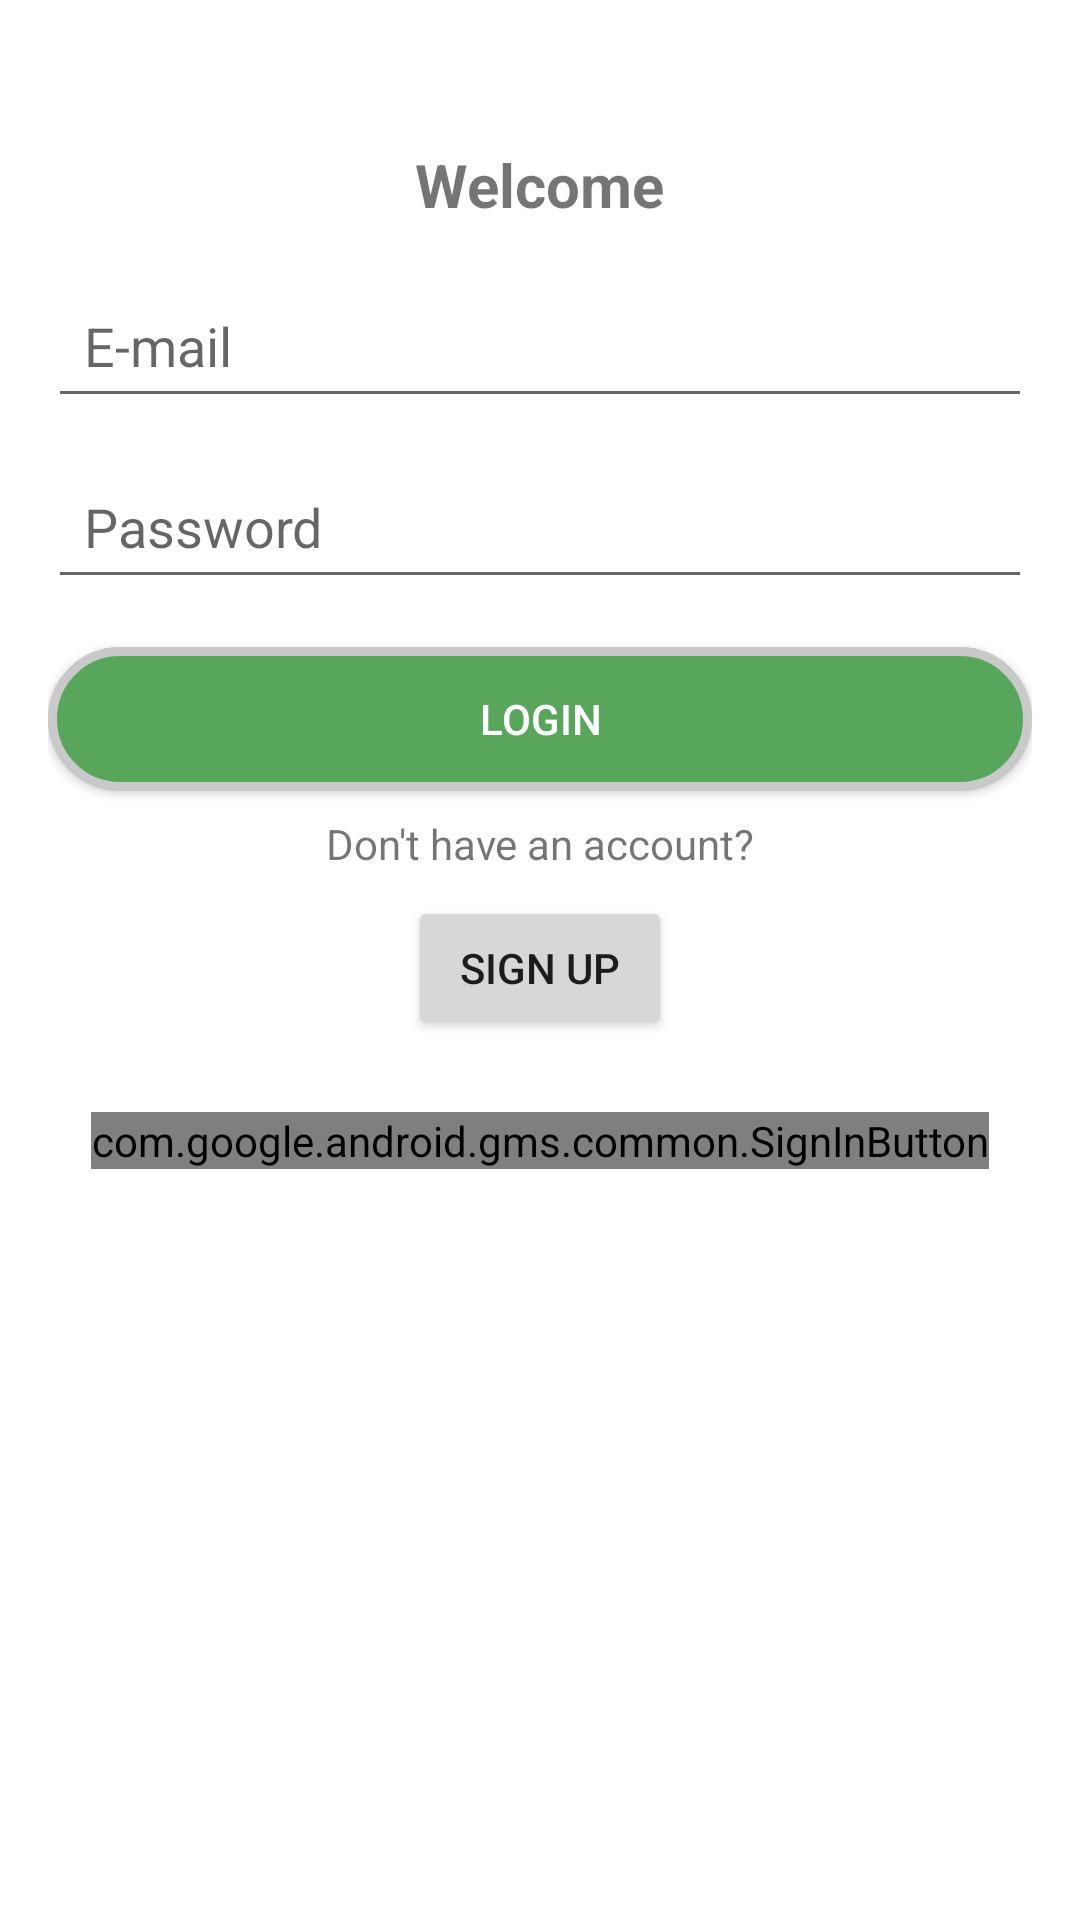

Write the Android layout XML for this screen, with the resource values it uses.
<!-- AndroidManifest.xml: application theme Theme.PlantIdentificationApp -->
<!-- res/layout/login_screen_a.xml -->
<?xml version="1.0" encoding="utf-8"?>
<androidx.constraintlayout.widget.ConstraintLayout xmlns:android="http://schemas.android.com/apk/res/android"
    xmlns:app="http://schemas.android.com/apk/res-auto"
    android:layout_width="match_parent"
    android:layout_height="match_parent"
    android:padding="16dp">

    
    <TextView
        android:id="@+id/text_title"
        android:layout_width="wrap_content"
        android:layout_height="wrap_content"
        android:text="Welcome"
        android:textStyle="bold"
        android:textSize="20sp"
        app:layout_constraintStart_toStartOf="parent"
        app:layout_constraintEnd_toEndOf="parent"
        app:layout_constraintTop_toTopOf="parent"
        android:layout_marginTop="32dp"/>

    
    <EditText
        android:id="@+id/login_edit_email"
        android:hint="E-mail"
        android:layout_width="0dp"
        android:layout_height="wrap_content"
        android:inputType="textEmailAddress"
        android:padding="12dp"
        app:layout_constraintTop_toBottomOf="@id/text_title"
        app:layout_constraintStart_toStartOf="parent"
        app:layout_constraintEnd_toEndOf="parent"
        android:layout_marginTop="16dp"/>

    
    <EditText
        android:id="@+id/login_edit_password"
        android:hint="Password"
        android:inputType="textPassword"
        android:layout_width="0dp"
        android:layout_height="wrap_content"
        android:padding="12dp"
        app:layout_constraintTop_toBottomOf="@id/login_edit_email"
        app:layout_constraintStart_toStartOf="parent"
        app:layout_constraintEnd_toEndOf="parent"
        android:layout_marginTop="12dp"/>

    
    <EditText
        android:id="@+id/login_edit_repeat_password"
        android:hint="Repeat Password"
        android:inputType="textPassword"
        android:layout_width="0dp"
        android:layout_height="wrap_content"
        android:padding="12dp"
        android:visibility="gone"
        app:layout_constraintTop_toBottomOf="@id/login_edit_password"
        app:layout_constraintStart_toStartOf="parent"
        app:layout_constraintEnd_toEndOf="parent"
        android:layout_marginTop="12dp"/>

    
    <androidx.constraintlayout.widget.Barrier
        android:id="@+id/button_barrier"
        app:barrierDirection="bottom"
        app:constraint_referenced_ids="logging_button,sign_up_button"
        android:layout_width="wrap_content"
        android:layout_height="wrap_content" />

    
    <Button
        android:id="@+id/logging_button"
        android:layout_width="0dp"
        android:layout_height="wrap_content"
        android:text="Login"
        android:background="@drawable/shape_button"
        android:textColor="@color/white"
        app:layout_constraintTop_toBottomOf="@id/login_edit_password"
        app:layout_constraintStart_toStartOf="parent"
        app:layout_constraintEnd_toEndOf="parent"
        android:layout_marginTop="16dp"/>

    
    <Button
        android:id="@+id/sign_up_button"
        android:layout_width="0dp"
        android:layout_height="wrap_content"
        android:text="Sign Up"
        android:background="@drawable/shape_button"
        android:textColor="@color/white"
        android:visibility="gone"
        app:layout_constraintTop_toBottomOf="@id/login_edit_repeat_password"
        app:layout_constraintStart_toStartOf="parent"
        app:layout_constraintEnd_toEndOf="parent"
        android:layout_marginTop="16dp"/>

    
    <TextView
        android:id="@+id/sign_up_prompt"
        android:layout_width="wrap_content"
        android:layout_height="wrap_content"
        android:text="Don't have an account?"
        android:textSize="14sp"
        app:layout_constraintTop_toBottomOf="@id/button_barrier"
        app:layout_constraintStart_toStartOf="parent"
        app:layout_constraintEnd_toEndOf="parent"
        android:layout_marginTop="8dp"/>

    
    <Button
        android:id="@+id/switch_between_login_and_sign_up"
        android:layout_width="wrap_content"
        android:layout_height="wrap_content"
        android:text="Sign Up"
        app:layout_constraintTop_toBottomOf="@id/sign_up_prompt"
        app:layout_constraintStart_toStartOf="parent"
        app:layout_constraintEnd_toEndOf="parent"
        android:layout_marginTop="8dp"/>

    
    <com.google.android.gms.common.SignInButton
        android:id="@+id/google_sign_in_button"
        android:layout_width="wrap_content"
        android:layout_height="wrap_content"
        app:layout_constraintTop_toBottomOf="@id/switch_between_login_and_sign_up"
        app:layout_constraintStart_toStartOf="parent"
        app:layout_constraintEnd_toEndOf="parent"
        android:layout_marginTop="24dp"/>

</androidx.constraintlayout.widget.ConstraintLayout>
<!-- resources referenced by this layout -->
<resources>
  <color name="white">#FFFFFFFF</color>
  <!-- drawable shape_button (drawable) -->
  <?xml version="1.0" encoding="utf-8"?>
  <shape xmlns:android="http://schemas.android.com/apk/res/android" android:shape="rectangle" >
      <corners
          android:radius="54dp"
          />
      <solid
          android:color="#58A65B"
          />
      <padding
          android:left="0dp"
          android:top="0dp"
          android:right="0dp"
          android:bottom="0dp"
          />
      <size
          android:width="150dp"
          android:height="40dp"
          />
      <stroke
          android:width="3dp"
          android:color="#C9C9CA"
          />
  </shape>
  <style name="Theme.PlantIdentificationApp" parent="Theme.MaterialComponents.DayNight.NoActionBar">
          
          <item name="colorPrimary">@color/green</item>
          <item name="colorPrimaryVariant">@color/green</item>
          <item name="colorOnPrimary">@color/black</item>
          
          <item name="colorSecondary">@color/teal_200</item>
          <item name="colorSecondaryVariant">@color/teal_700</item>
          <item name="colorOnSecondary">@color/black</item>
          
          <item name="android:statusBarColor">?attr/colorPrimaryVariant</item>
          
      </style>
  <color name="green">#58A65B</color>
  <color name="black">#FF000000</color>
  <color name="teal_200">#FF03DAC5</color>
  <color name="teal_700">#FF018786</color>
</resources>
